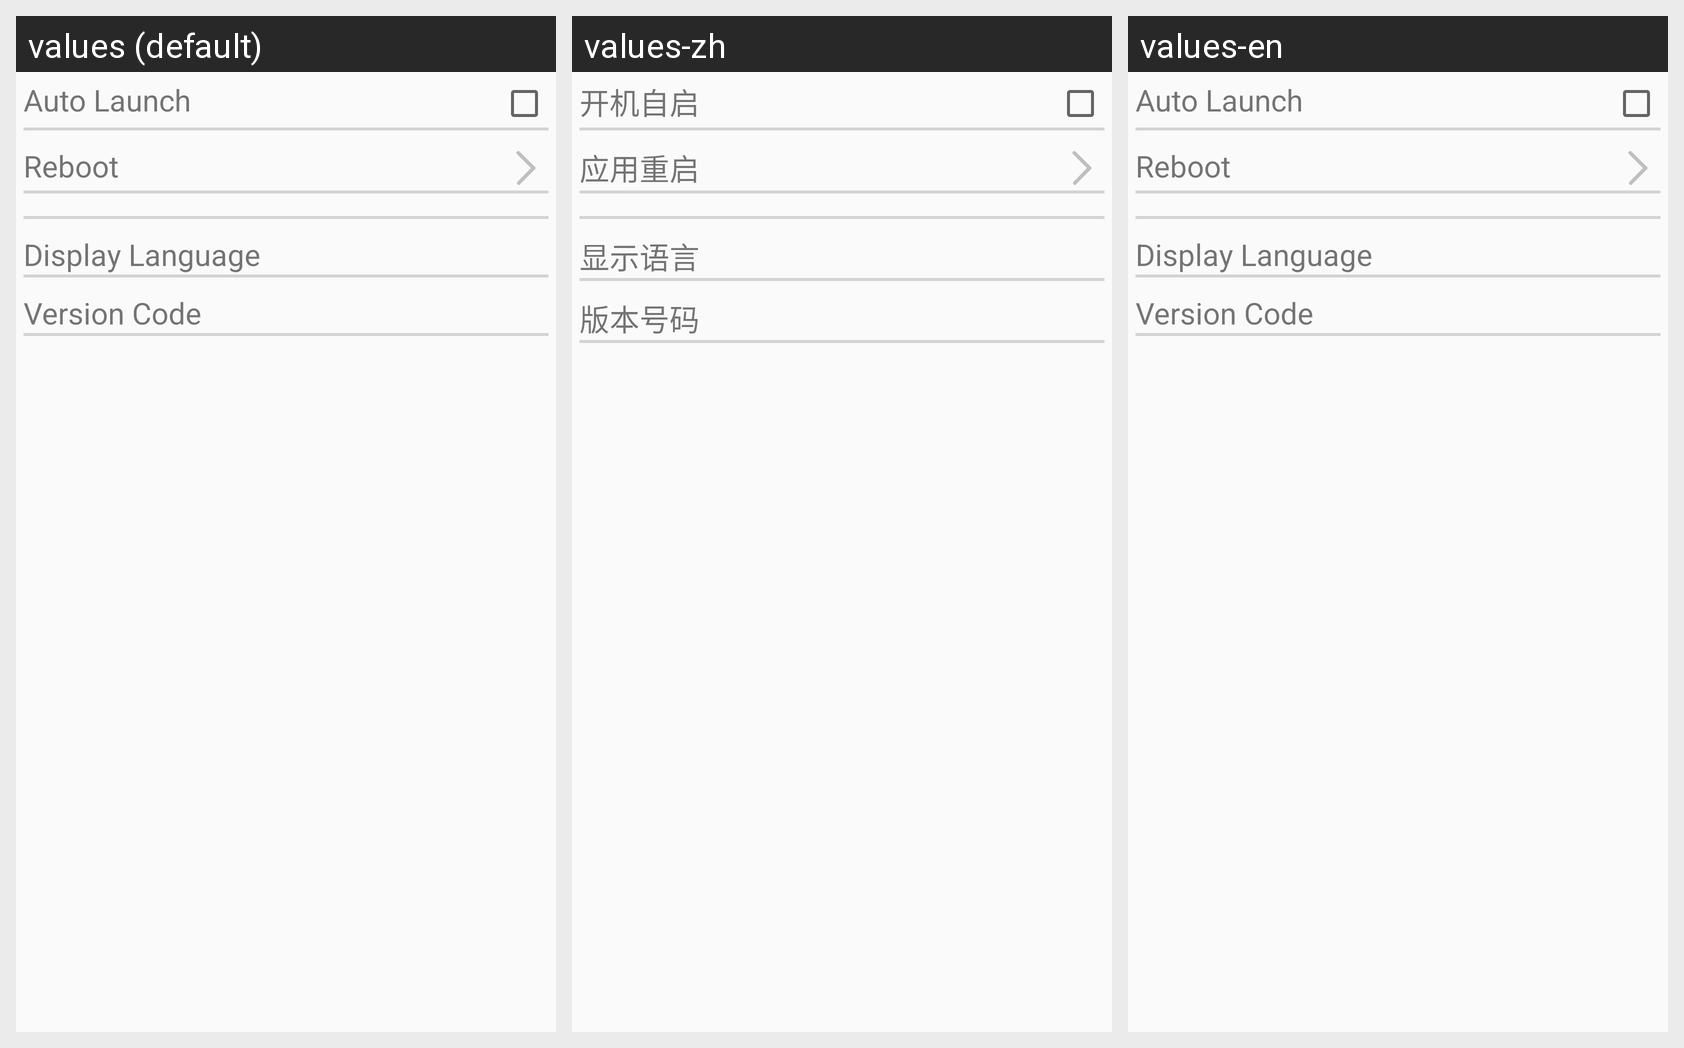

The same Android screen rendered under several of its app's locales, left to right. List the strings drawn on it with the default value and each locale's translation.
Android screen res/layout/activity__app__setting.xml rendered under 3 locales, left to right: values (default), values-zh, values-en. Device: Nexus 5 (rendered at 1080×1920; each locale shown at half size, 540×960, under a caption strip naming it); theme AppTheme.
Strings drawn on this screen, with the default value and each locale's value (text and hints the layout hard-codes, and strings that could not be matched under every locale, appear in the picture but are not listed):

setting_auto_launch
  values: Auto Launch
  values-zh: 开机自启
  values-en: Auto Launch

setting_reboot
  values: Reboot
  values-zh: 应用重启
  values-en: Reboot

setting_language
  values: Display Language
  values-zh: 显示语言
  values-en: Display Language

setting_version
  values: Version Code
  values-zh: 版本号码
  values-en: Version Code
